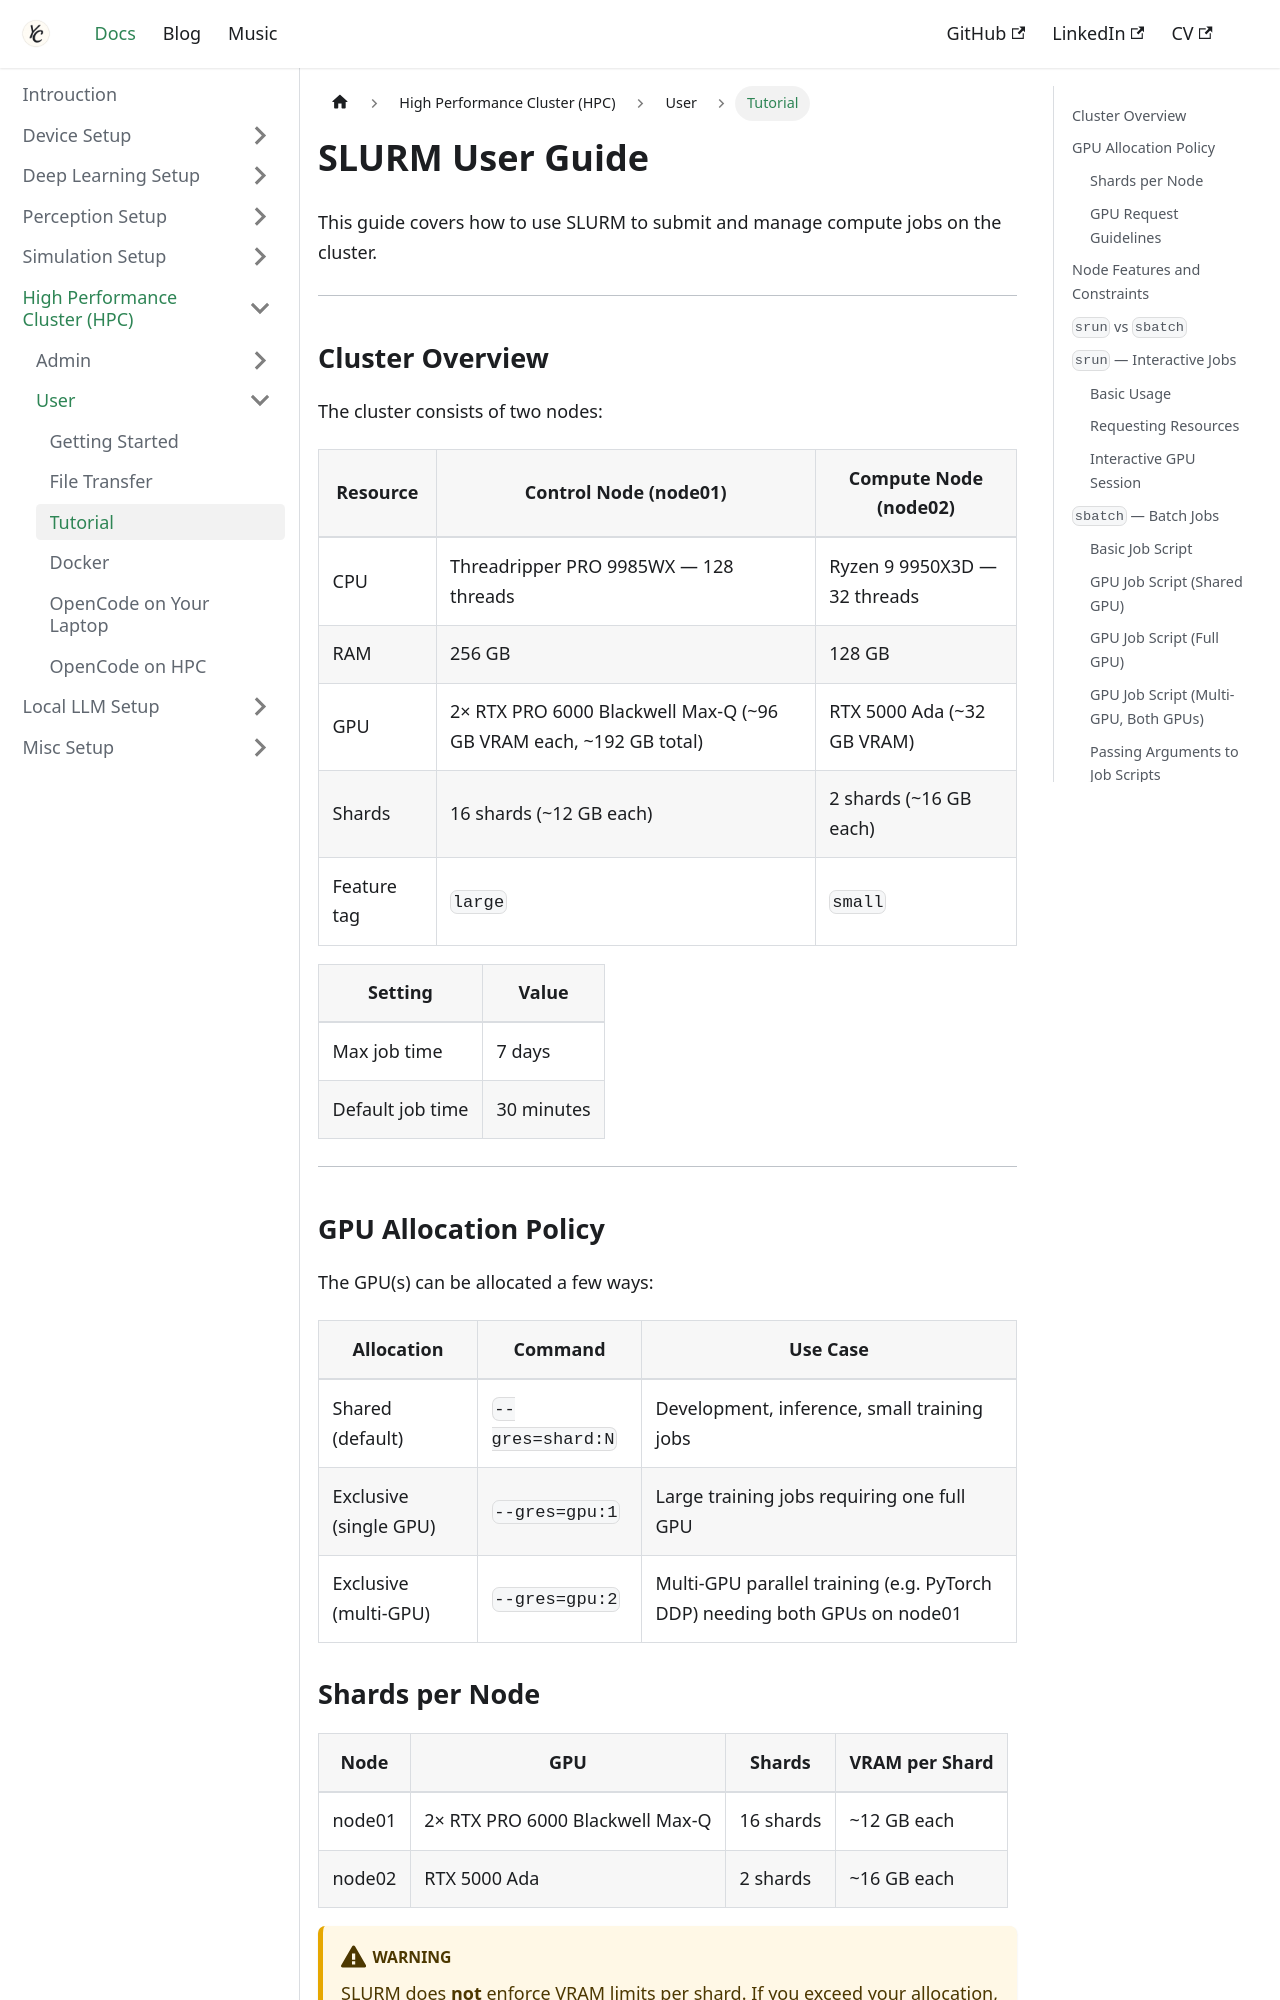

repository: Chris7462/chris7462.github.io · page: docs/hpc/user/slurm.html · generator: docusaurus

---
title: SLURM Tutorial
sidebar_label: Tutorial
sidebar_position: 3
---

# SLURM User Guide

This guide covers how to use SLURM to submit and manage compute jobs on the cluster.

---

## Cluster Overview

The cluster consists of two nodes:

| Resource | Control Node (node01) | Compute Node (node02) |
|----------|-----------------------|-----------------------|
| CPU | Threadripper PRO 9985WX — 128 threads | Ryzen 9 9950X3D — 32 threads |
| RAM | 256 GB | 128 GB |
| GPU | 2× RTX PRO 6000 Blackwell Max-Q (~96 GB VRAM each, ~192 GB total) | RTX 5000 Ada (~32 GB VRAM) |
| Shards | 16 shards (~12 GB each) | 2 shards (~16 GB each) |
| Feature tag | `large` | `small` |

| Setting | Value |
|---------|-------|
| Max job time | 7 days |
| Default job time | 30 minutes |

---

## GPU Allocation Policy

The GPU(s) can be allocated a few ways:

| Allocation | Command | Use Case |
|------------|---------|----------|
| Shared (default) | `--gres=shard:N` | Development, inference, small training jobs |
| Exclusive (single GPU) | `--gres=gpu:1` | Large training jobs requiring one full GPU |
| Exclusive (multi-GPU) | `--gres=gpu:2` | Multi-GPU parallel training (e.g. PyTorch DDP) needing both GPUs on node01 |

### Shards per Node

| Node | GPU | Shards | VRAM per Shard |
|------|-----|--------|----------------|
| node01 | 2× RTX PRO 6000 Blackwell Max-Q | 16 shards | ~12 GB each |
| node02 | RTX 5000 Ada | 2 shards | ~16 GB each |

:::warning
SLURM does **not** enforce VRAM limits per shard. If you exceed your allocation, your job may crash or affect other users. **Be a good citizen!**
:::
